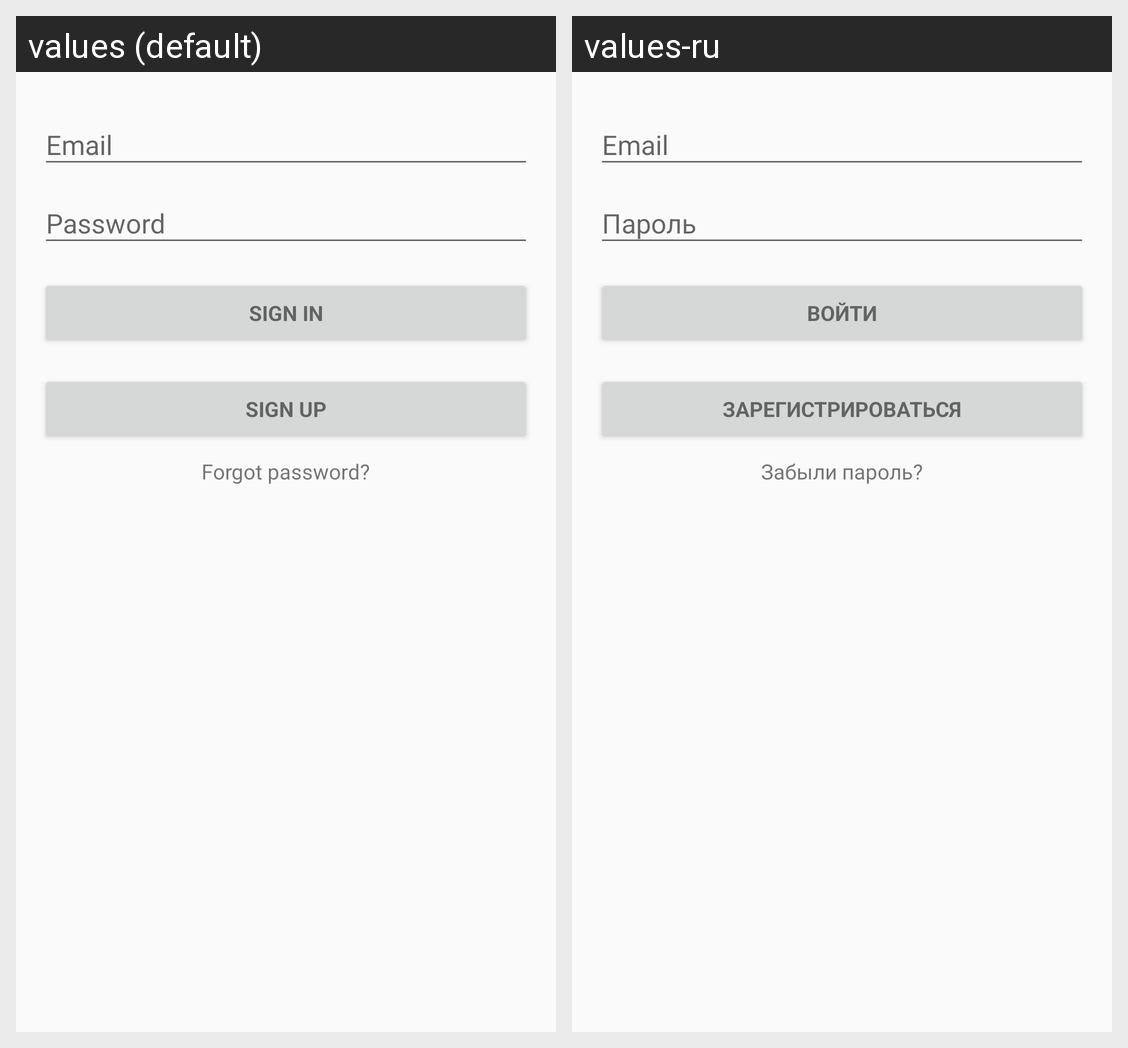

Strings drawn on this Android screen and how each of the app's shown locales translates them:
Android screen res/layout/activity_login.xml rendered under 2 locales, left to right: values (default), values-ru. Device: Nexus 5 (rendered at 1080×1920; each locale shown at half size, 540×960, under a caption strip naming it); theme AppTheme.
Strings drawn on this screen, with the default value and each locale's value (text and hints the layout hard-codes, and strings that could not be matched under every locale, appear in the picture but are not listed):

action_sign_in_short
  values: Sign in
  values-ru: Войти

action_sign_in
  values: Sign in
  values-ru: Войти

action_sign_up
  values: Sign up
  values-ru: Зарегистрироваться

forgot_password
  values: Forgot password?
  values-ru: Забыли пароль?
